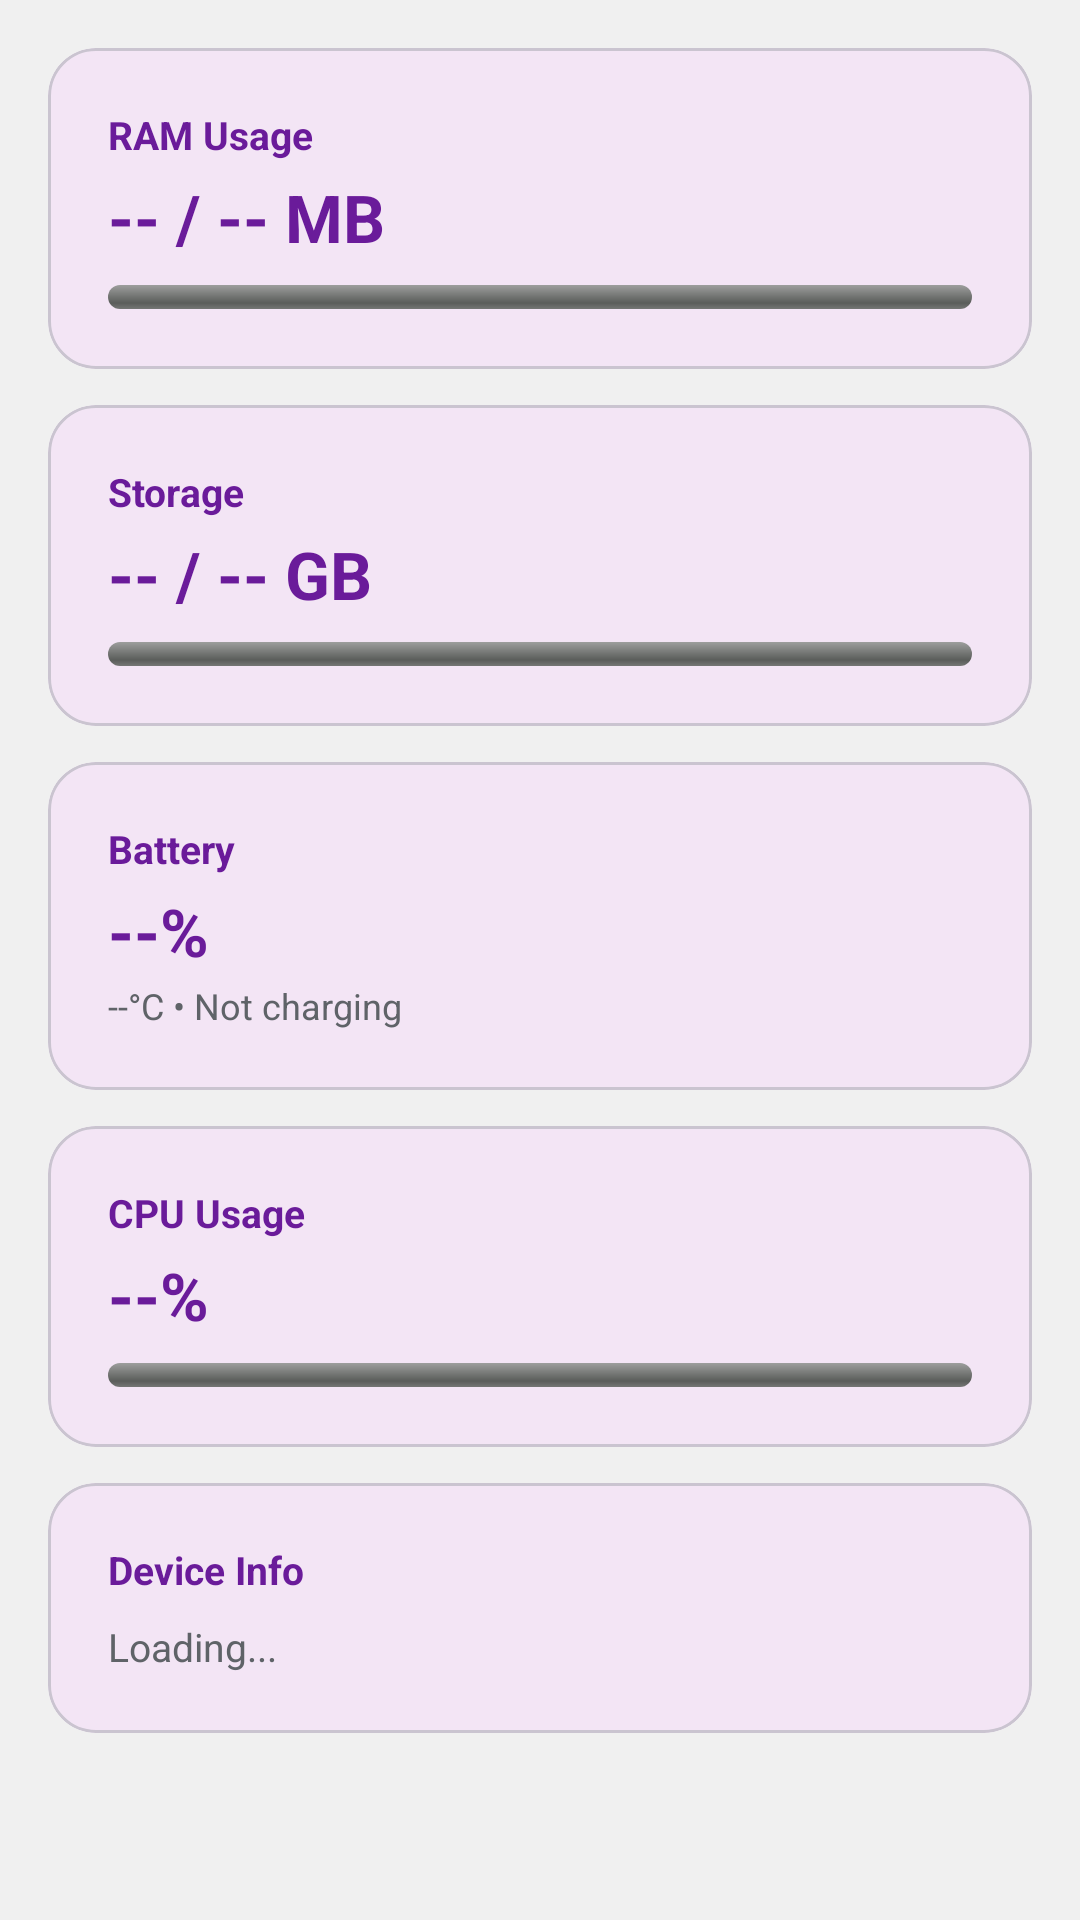

Reconstruct the res/layout file that produces this screen, plus the resources it refers to.
<!-- AndroidManifest.xml: application theme Theme.NeatNest -->
<!-- res/layout/fragment_overview.xml -->
<?xml version="1.0" encoding="utf-8"?>

<ScrollView xmlns:android="http://schemas.android.com/apk/res/android"
    xmlns:app="http://schemas.android.com/apk/res-auto"
    android:layout_width="match_parent"
    android:layout_height="match_parent"
    android:background="@color/windowBackground"
    android:padding="16dp">

    <LinearLayout
        android:layout_width="match_parent"
        android:layout_height="wrap_content"
        android:orientation="vertical">

        
        <com.google.android.material.card.MaterialCardView
            android:layout_width="match_parent"
            android:layout_height="wrap_content"
            android:layout_marginBottom="12dp"
            app:cardCornerRadius="16dp"
            app:cardElevation="0dp"
            app:cardBackgroundColor="@color/devmode_light">

            <LinearLayout
                android:layout_width="match_parent"
                android:layout_height="wrap_content"
                android:orientation="vertical"
                android:padding="20dp">

                <TextView
                    android:layout_width="wrap_content"
                    android:layout_height="wrap_content"
                    android:text="RAM Usage"
                    android:textSize="13sp"
                    android:textColor="@color/devmode_dark"
                    android:textStyle="bold" />

                <TextView
                    android:id="@+id/tvRamUsage"
                    android:layout_width="wrap_content"
                    android:layout_height="wrap_content"
                    android:text="-- / -- MB"
                    android:textSize="22sp"
                    android:textStyle="bold"
                    android:textColor="@color/devmode_dark"
                    android:layout_marginTop="4dp" />

                <ProgressBar
                    android:id="@+id/pbRam"
                    style="@android:style/Widget.ProgressBar.Horizontal"
                    android:layout_width="match_parent"
                    android:layout_height="8dp"
                    android:layout_marginTop="8dp"
                    android:max="100"
                    android:progressTint="@color/devmode_tint" />
            </LinearLayout>
        </com.google.android.material.card.MaterialCardView>

        
        <com.google.android.material.card.MaterialCardView
            android:layout_width="match_parent"
            android:layout_height="wrap_content"
            android:layout_marginBottom="12dp"
            app:cardCornerRadius="16dp"
            app:cardElevation="0dp"
            app:cardBackgroundColor="@color/devmode_light">

            <LinearLayout
                android:layout_width="match_parent"
                android:layout_height="wrap_content"
                android:orientation="vertical"
                android:padding="20dp">

                <TextView
                    android:layout_width="wrap_content"
                    android:layout_height="wrap_content"
                    android:text="Storage"
                    android:textSize="13sp"
                    android:textColor="@color/devmode_dark"
                    android:textStyle="bold" />

                <TextView
                    android:id="@+id/tvStorageUsage"
                    android:layout_width="wrap_content"
                    android:layout_height="wrap_content"
                    android:text="-- / -- GB"
                    android:textSize="22sp"
                    android:textStyle="bold"
                    android:textColor="@color/devmode_dark"
                    android:layout_marginTop="4dp" />

                <ProgressBar
                    android:id="@+id/pbStorage"
                    style="@android:style/Widget.ProgressBar.Horizontal"
                    android:layout_width="match_parent"
                    android:layout_height="8dp"
                    android:layout_marginTop="8dp"
                    android:max="100"
                    android:progressTint="@color/devmode_tint" />
            </LinearLayout>
        </com.google.android.material.card.MaterialCardView>

        
        <com.google.android.material.card.MaterialCardView
            android:layout_width="match_parent"
            android:layout_height="wrap_content"
            android:layout_marginBottom="12dp"
            app:cardCornerRadius="16dp"
            app:cardElevation="0dp"
            app:cardBackgroundColor="@color/devmode_light">

            <LinearLayout
                android:layout_width="match_parent"
                android:layout_height="wrap_content"
                android:orientation="vertical"
                android:padding="20dp">

                <TextView
                    android:layout_width="wrap_content"
                    android:layout_height="wrap_content"
                    android:text="Battery"
                    android:textSize="13sp"
                    android:textColor="@color/devmode_dark"
                    android:textStyle="bold" />

                <TextView
                    android:id="@+id/tvBattery"
                    android:layout_width="wrap_content"
                    android:layout_height="wrap_content"
                    android:text="--%"
                    android:textSize="22sp"
                    android:textStyle="bold"
                    android:textColor="@color/devmode_dark"
                    android:layout_marginTop="4dp" />

                <TextView
                    android:id="@+id/tvBatteryDetails"
                    android:layout_width="wrap_content"
                    android:layout_height="wrap_content"
                    android:text="--°C • Not charging"
                    android:textSize="12sp"
                    android:textColor="@color/text_secondary"
                    android:layout_marginTop="2dp" />
            </LinearLayout>
        </com.google.android.material.card.MaterialCardView>

        
        <com.google.android.material.card.MaterialCardView
            android:layout_width="match_parent"
            android:layout_height="wrap_content"
            app:cardCornerRadius="16dp"
            app:cardElevation="0dp"
            app:cardBackgroundColor="@color/devmode_light">

            <LinearLayout
                android:layout_width="match_parent"
                android:layout_height="wrap_content"
                android:orientation="vertical"
                android:padding="20dp">

                <TextView
                    android:layout_width="wrap_content"
                    android:layout_height="wrap_content"
                    android:text="CPU Usage"
                    android:textSize="13sp"
                    android:textColor="@color/devmode_dark"
                    android:textStyle="bold" />

                <TextView
                    android:id="@+id/tvCpuUsage"
                    android:layout_width="wrap_content"
                    android:layout_height="wrap_content"
                    android:text="--% "
                    android:textSize="22sp"
                    android:textStyle="bold"
                    android:textColor="@color/devmode_dark"
                    android:layout_marginTop="4dp" />

                <ProgressBar
                    android:id="@+id/pbCpu"
                    style="@android:style/Widget.ProgressBar.Horizontal"
                    android:layout_width="match_parent"
                    android:layout_height="8dp"
                    android:layout_marginTop="8dp"
                    android:max="100"
                    android:progressTint="@color/devmode_tint" />
            </LinearLayout>
        </com.google.android.material.card.MaterialCardView>

        
        <com.google.android.material.card.MaterialCardView
            android:layout_width="match_parent"
            android:layout_height="wrap_content"
            android:layout_marginTop="12dp"
            app:cardCornerRadius="16dp"
            app:cardElevation="0dp"
            app:cardBackgroundColor="@color/devmode_light">

            <LinearLayout
                android:layout_width="match_parent"
                android:layout_height="wrap_content"
                android:orientation="vertical"
                android:padding="20dp">

                <TextView
                    android:layout_width="wrap_content"
                    android:layout_height="wrap_content"
                    android:text="Device Info"
                    android:textSize="13sp"
                    android:textColor="@color/devmode_dark"
                    android:textStyle="bold" />

                <TextView
                    android:id="@+id/tvDeviceInfo"
                    android:layout_width="wrap_content"
                    android:layout_height="wrap_content"
                    android:text="Loading..."
                    android:textSize="13sp"
                    android:textColor="@color/text_secondary"
                    android:lineSpacingExtra="4dp"
                    android:layout_marginTop="8dp" />
            </LinearLayout>
        </com.google.android.material.card.MaterialCardView>

    </LinearLayout>
</ScrollView>
<!-- resources referenced by this layout -->
<resources>
  <color name="devmode_dark">#6A1B9A</color>
  <color name="devmode_light">#F3E5F5</color>
  <color name="devmode_tint">#7B1FA2</color>
  <color name="text_secondary">#5F6368</color>
  <color name="windowBackground">#F0F0F0</color>
  <style name="Theme.NeatNest" parent="Base.Theme.NeatNest" />
  <style name="Base.Theme.NeatNest" parent="Theme.Material3.DayNight.NoActionBar">
          <item name="colorPrimary">@color/colorPrimary</item>
          <item name="colorPrimaryContainer">@color/colorAccent</item>
          <item name="colorOnPrimary">@color/white</item>
          <item name="colorSurface">@color/colorSurface</item>
          <item name="colorOnSurface">@color/colorOnSurface</item>
          <item name="android:windowBackground">@color/windowBackground</item>
          <item name="android:textColorPrimary">@color/text_primary</item>
          
          <item name="android:statusBarColor">@color/colorPrimaryDark</item>
          <item name="android:navigationBarColor">@color/windowBackground</item>
          <item name="android:windowLightNavigationBar" tools:targetApi="o_mr1">true</item>
      </style>
  <color name="colorPrimary">#1B5E20</color>
  <color name="colorAccent">#4CAF50</color>
  <color name="white">#FFFFFFFF</color>
  <color name="colorSurface">#FAFAFA</color>
  <color name="colorOnSurface">#1A1C19</color>
  <color name="text_primary">#202124</color>
  <color name="colorPrimaryDark">#0F3814</color>
</resources>
